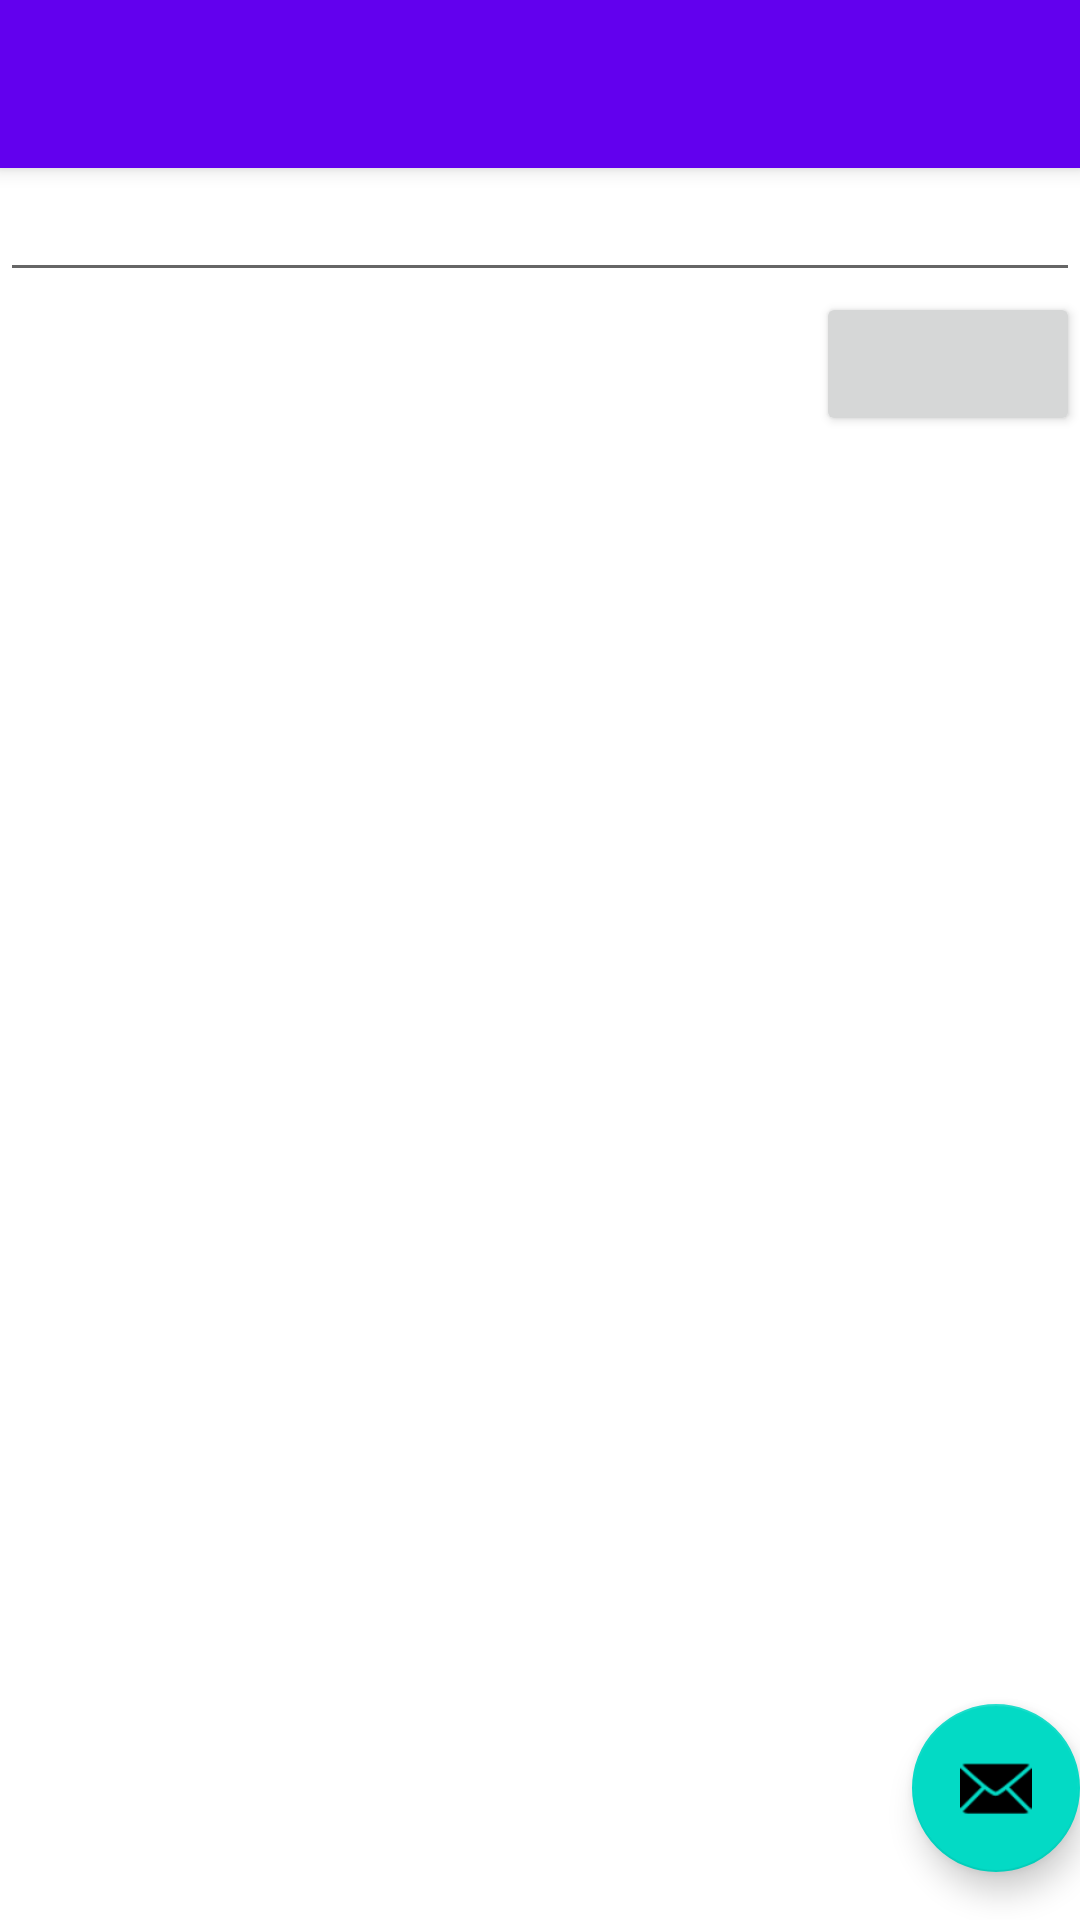

Android layout source for this screen:
<!-- AndroidManifest.xml: activity theme Theme.LibrarySystem.NoActionBar -->
<!-- res/layout/activity_main.xml -->
<?xml version="1.0" encoding="utf-8"?>
<androidx.coordinatorlayout.widget.CoordinatorLayout xmlns:android="http://schemas.android.com/apk/res/android"
    xmlns:app="http://schemas.android.com/apk/res-auto"
    xmlns:tools="http://schemas.android.com/tools"
    android:layout_width="match_parent"
    android:layout_height="match_parent"
    tools:context=".MainActivity">

    <com.google.android.material.appbar.AppBarLayout
        android:layout_width="match_parent"
        android:layout_height="wrap_content"
        android:theme="@style/Theme.LibrarySystem.AppBarOverlay">

        <androidx.appcompat.widget.Toolbar
            android:id="@+id/toolbar"
            android:layout_width="match_parent"
            android:layout_height="?attr/actionBarSize"
            android:background="?attr/colorPrimary"
            app:popupTheme="@style/Theme.LibrarySystem.PopupOverlay" />

    </com.google.android.material.appbar.AppBarLayout>

    <include layout="@layout/content_main" />

    <com.google.android.material.floatingactionbutton.FloatingActionButton
        android:id="@+id/fab"
        android:layout_width="wrap_content"
        android:layout_height="wrap_content"
        android:layout_gravity="bottom|end"
        android:layout_marginEnd="@dimen/fab_margin"
        android:layout_marginBottom="16dp"
        app:srcCompat="@android:drawable/ic_dialog_email" />

</androidx.coordinatorlayout.widget.CoordinatorLayout>
<!-- res/layout/content_main.xml (included above) -->
<?xml version="1.0" encoding="utf-8"?>
<androidx.constraintlayout.widget.ConstraintLayout xmlns:android="http://schemas.android.com/apk/res/android"
    xmlns:app="http://schemas.android.com/apk/res-auto"
    android:layout_width="match_parent"
    android:layout_height="match_parent"
    app:layout_behavior="@string/appbar_scrolling_view_behavior">

    <LinearLayout
        android:layout_width="match_parent"
        android:layout_height="wrap_content"
        android:orientation="vertical"
        app:layout_constraintLeft_toLeftOf="parent"
        app:layout_constraintRight_toRightOf="parent"
        app:layout_constraintTop_toTopOf="parent">

        <TextView
            android:id="@+id/error"
            android:layout_height="wrap_content"
            android:layout_width="wrap_content"
            android:visibility="gone"
            android:text=""
            android:textColor="#FF0000"/>

        <EditText
            android:layout_width="match_parent"
            android:layout_height="wrap_content" />

        <Button
            android:layout_width="wrap_content"
            android:layout_height="wrap_content"
            android:layout_gravity="end" />
    </LinearLayout>
</androidx.constraintlayout.widget.ConstraintLayout>
<!-- resources referenced by this layout -->
<resources>
  <style name="Theme.LibrarySystem.AppBarOverlay" parent="ThemeOverlay.AppCompat.Dark.ActionBar" />
  <style name="Theme.LibrarySystem.PopupOverlay" parent="ThemeOverlay.AppCompat.Light" />
  <style name="Theme.LibrarySystem.NoActionBar">
          <item name="windowActionBar">false</item>
          <item name="windowNoTitle">true</item>
      </style>
</resources>
